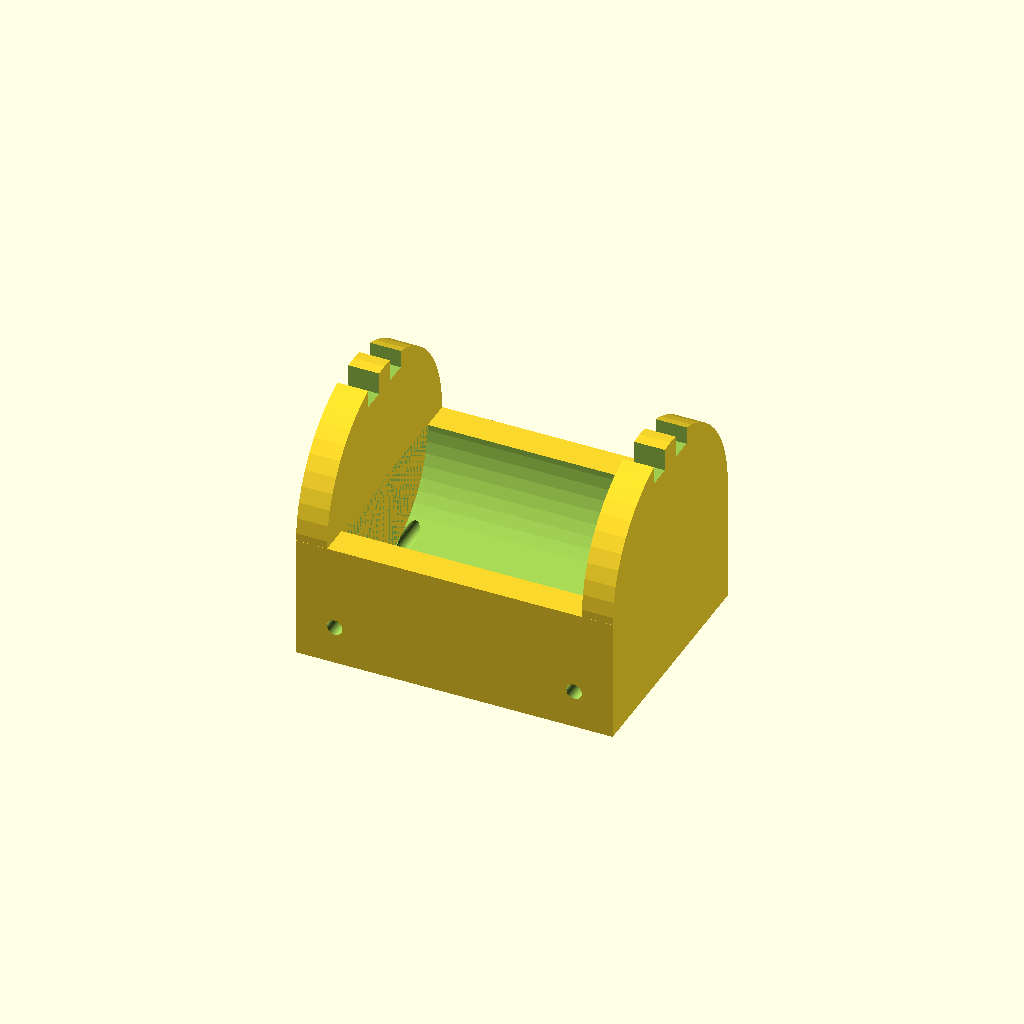
Cell 1: the model at its default parameters.
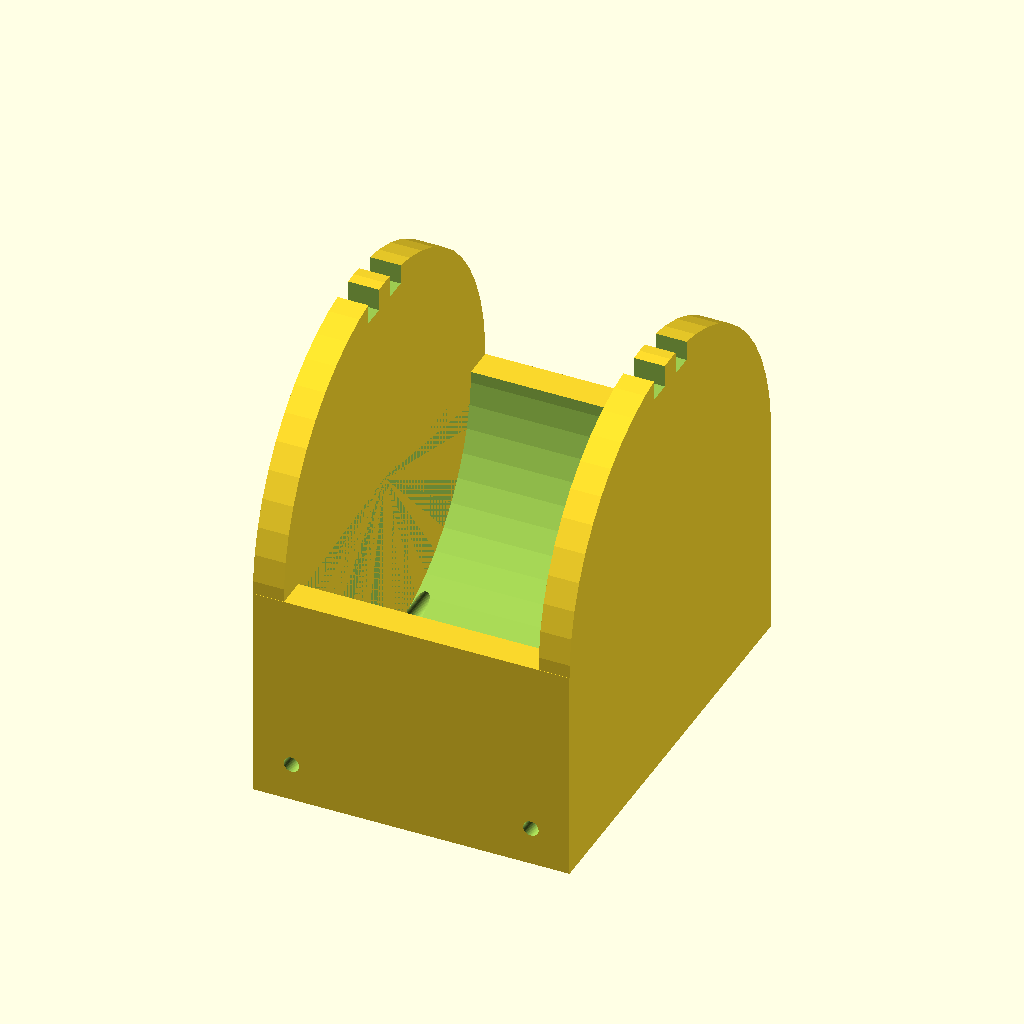
Cell 2: the same model with battery_diam = 24.
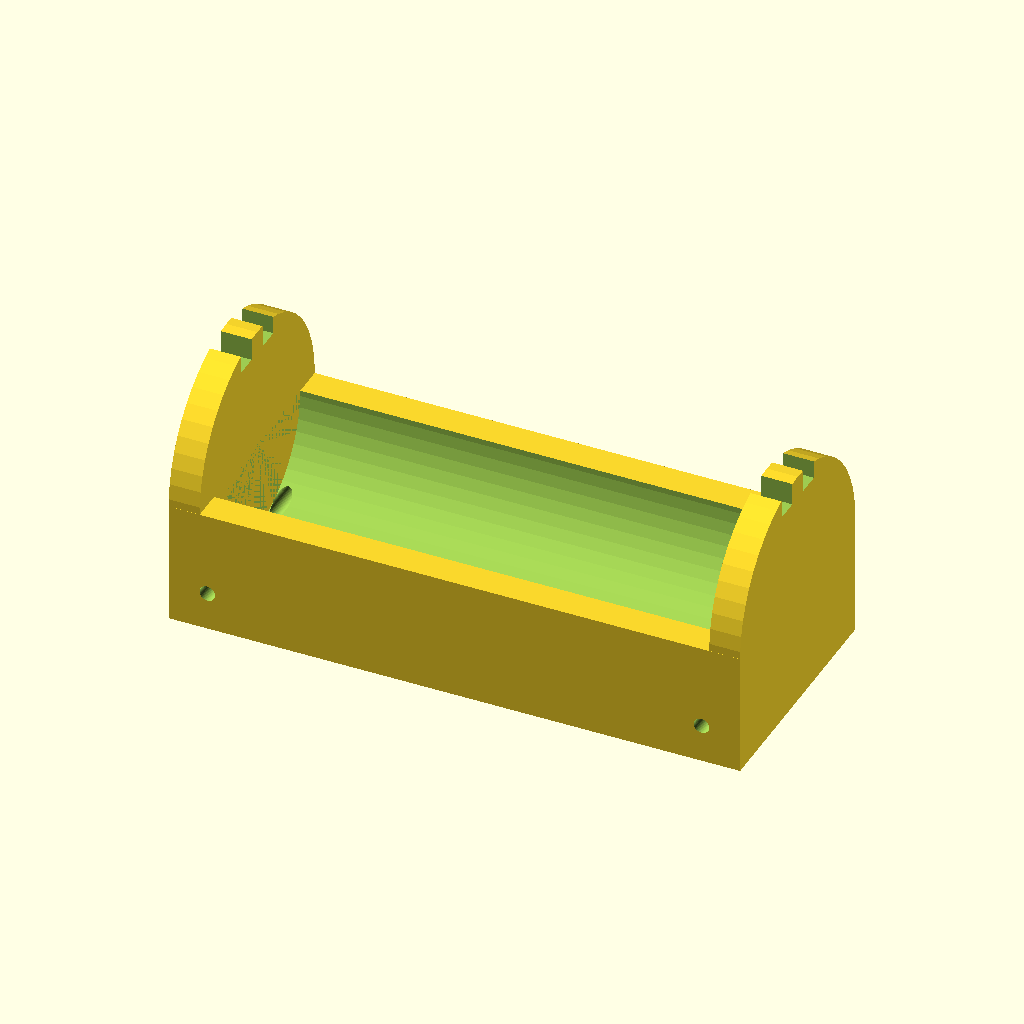
Cell 3: battery_width = 11 (everything else at default).
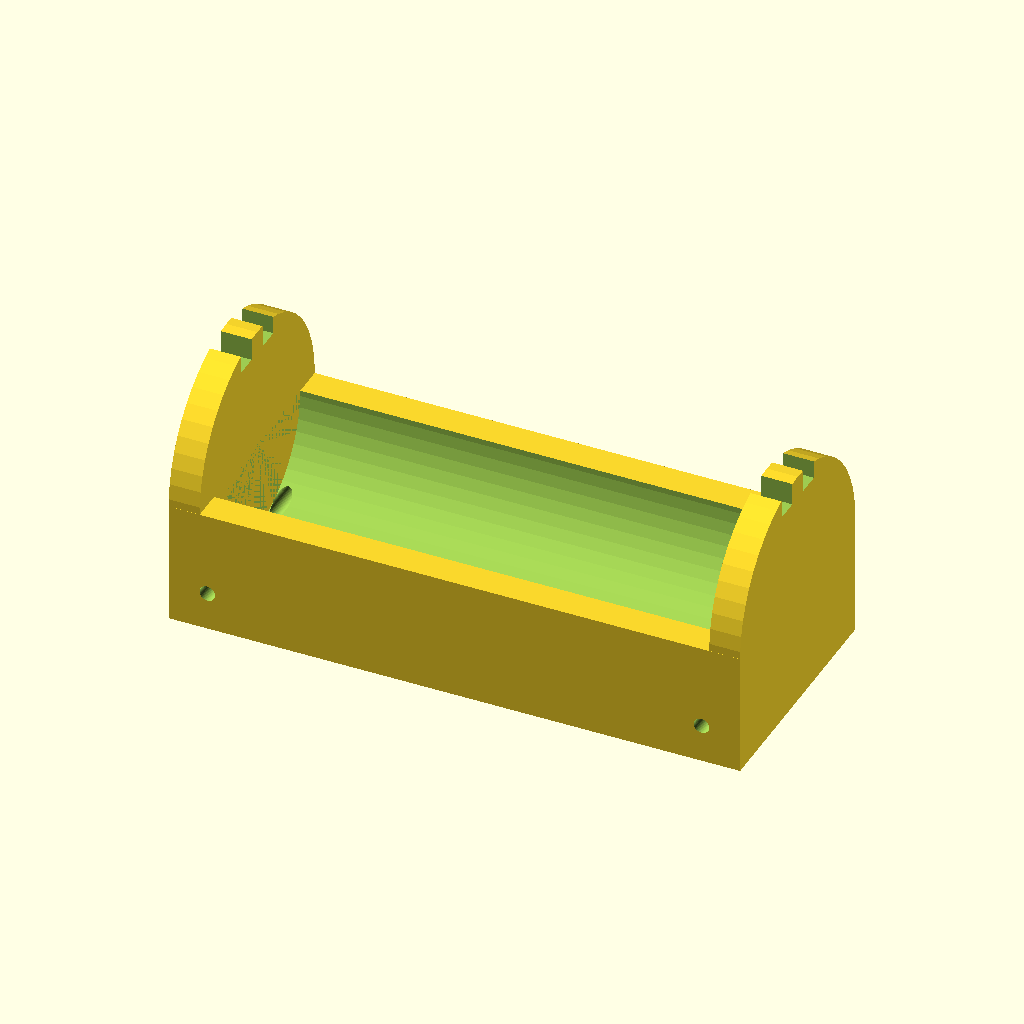
Cell 4: the same model with battery_count = 6.
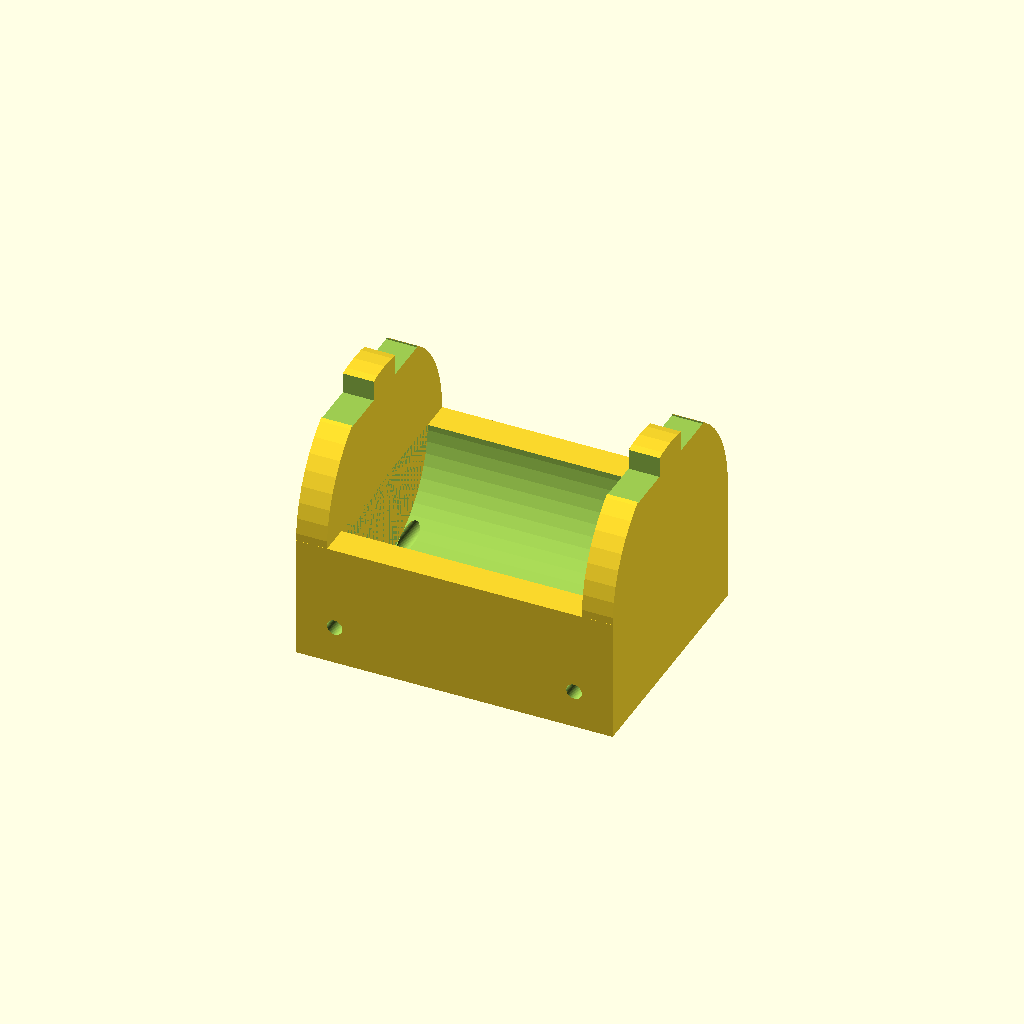
Cell 5: the same model with wire_hook_width = 3.
One fixed orthographic camera (rotation 55°, 0°, 25°; colour scheme Cornfield) for every cell.
OpenSCAD source file inputs/thingiverse/files/thing-445850/Parametric-button-cell-battery-holder/battery-holder.scad:
battery_diam = 12;
battery_width = 5.5;
battery_count = 3;
wire_hole_diam = 1;
wire_hook_width = 1.5;
wire_hook_height = 1.5;

///

$fn=50;
length = battery_width * battery_count;

union() {
	difference() {
		union() {
			translate([-length/2-2,-battery_diam/2-2,-battery_diam/2-2]) cube([length+4, battery_diam+4, battery_diam/2+2]);
		}

		union() {
			translate([0,0,0]) rotate(90, [0,1,0]) cylinder(r=battery_diam/2, h=length, center=true);
			translate([-length/2+wire_hole_diam/2,0,-battery_diam/2+wire_hole_diam/2]) rotate(90, [1,0,0]) cylinder(r=wire_hole_diam/2, h=battery_diam+6, center=true);
			translate([length/2-wire_hole_diam/2,0,-battery_diam/2+wire_hole_diam/2]) rotate(90, [1,0,0]) cylinder(r=wire_hole_diam/2, h=battery_diam+6, center=true);
		}
	}

	difference() {
		union() {
			translate([-length/2-2, 0, 0]) rotate(90, [0,1,0]) cylinder(r=battery_diam/2+2, h=2);
			translate([+length/2, 0, 0]) rotate(90, [0,1,0]) cylinder(r=battery_diam/2+2, h=2);
		}

		union() {
			translate([0,wire_hook_width,battery_diam/2+2-wire_hook_height/2]) cube([length+5,wire_hook_width,wire_hook_height], center=true);
			translate([0,-wire_hook_width,battery_diam/2+2-wire_hook_height/2]) cube([length+5,wire_hook_width,wire_hook_height], center=true);
		}
	}
}
Customizer parameters (derived from the source; name, type, default, range or options):
battery_diam: number, default 12
battery_width: number, default 5.5
battery_count: number, default 3
wire_hole_diam: number, default 1
wire_hook_width: number, default 1.5
wire_hook_height: number, default 1.5
